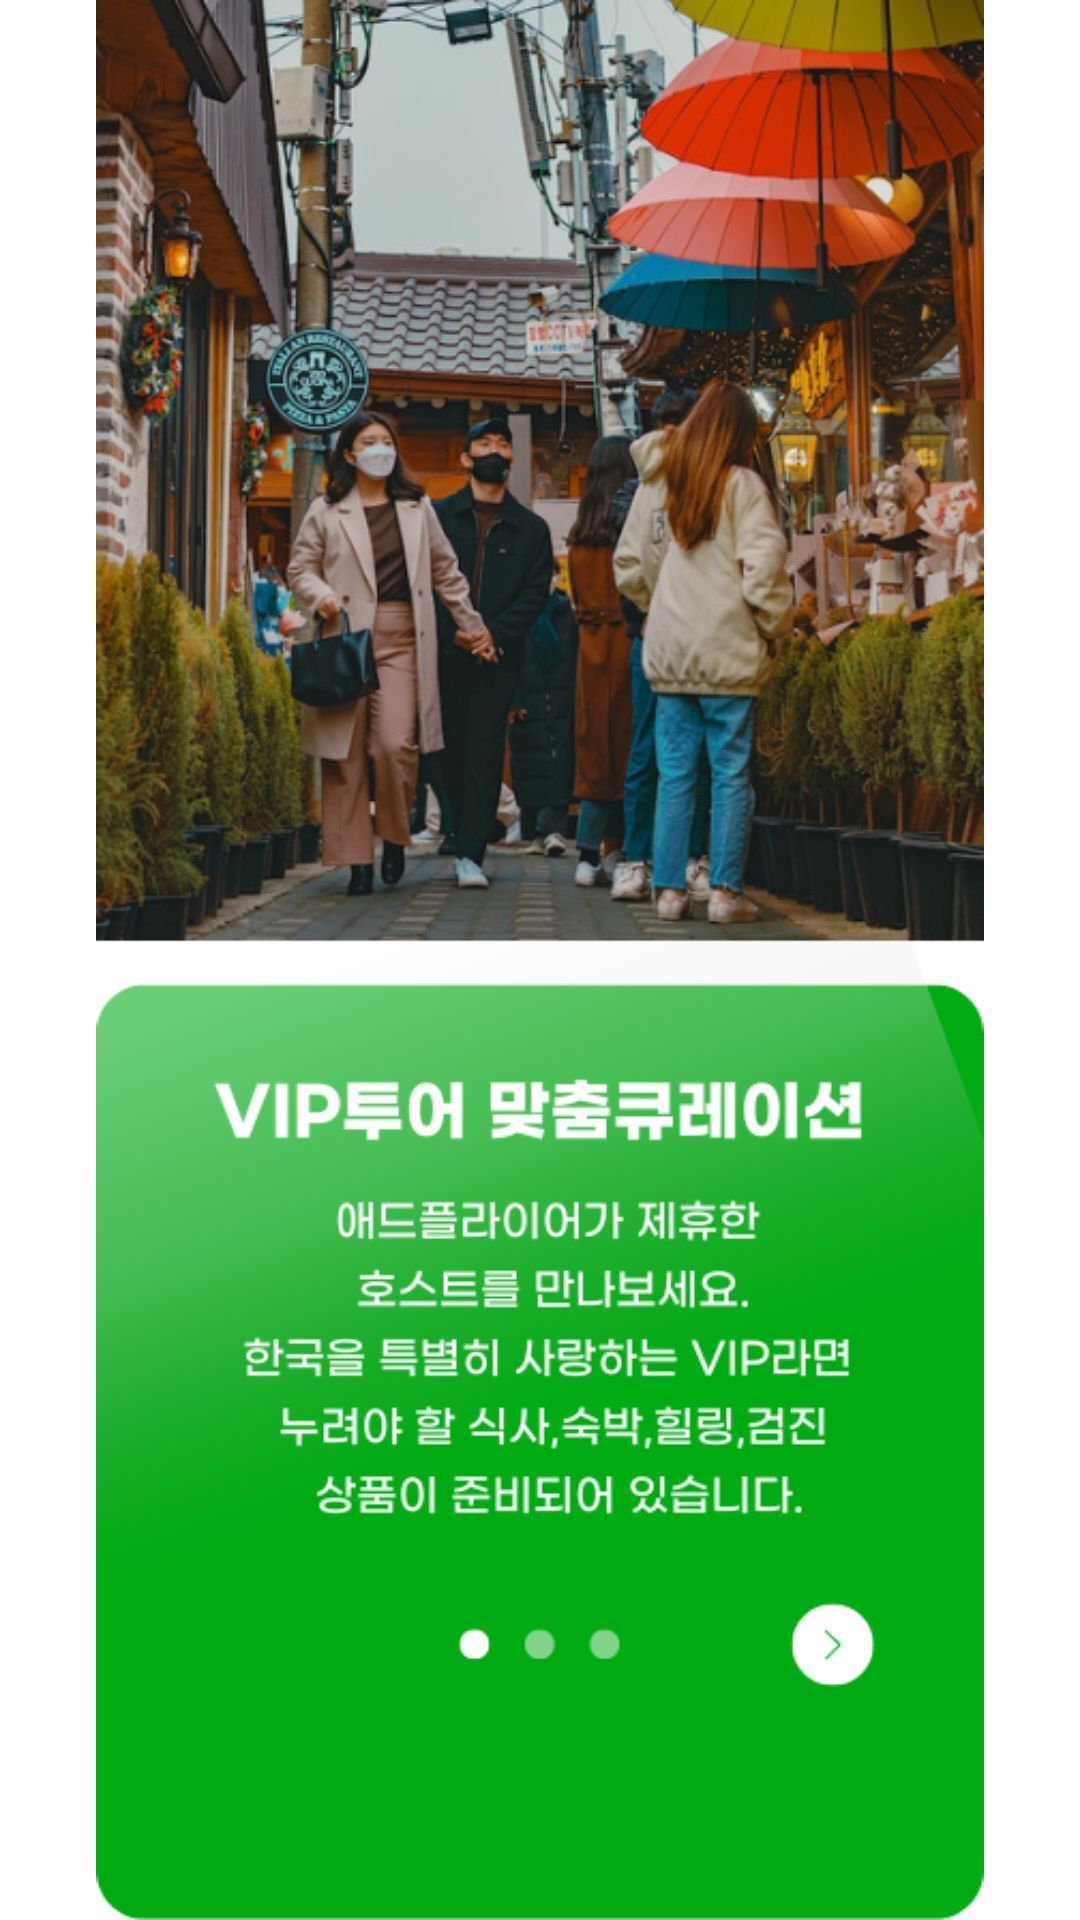

Write the Android layout XML for this screen, with the resource values it uses.
<!-- AndroidManifest.xml: application theme Theme.AdflyerRecom -->
<!-- res/layout/fragment_home.xml -->
<?xml version="1.0" encoding="utf-8"?>
<androidx.constraintlayout.widget.ConstraintLayout xmlns:android="http://schemas.android.com/apk/res/android"
    xmlns:app="http://schemas.android.com/apk/res-auto"
    xmlns:tools="http://schemas.android.com/tools"
    android:layout_width="match_parent"
    android:layout_height="match_parent"
    tools:context=".ui.home.HomeFragment">

    <ImageView
        android:id="@+id/imageView"
        android:layout_width="wrap_content"
        android:layout_height="wrap_content"
        android:src="@drawable/img_home"
        tools:layout_editor_absoluteX="0dp"
        tools:layout_editor_absoluteY="0dp" />
</androidx.constraintlayout.widget.ConstraintLayout>
<!-- resources referenced by this layout -->
<resources>
  <!-- drawable img_home: png bitmap (drawable, 438101 bytes) -->
  <style name="Theme.AdflyerRecom" parent="Theme.MaterialComponents.DayNight.DarkActionBar">
          
          <item name="colorPrimary">@color/purple_500</item>
          <item name="colorPrimaryVariant">@color/purple_700</item>
          <item name="colorOnPrimary">@color/white</item>
          
          <item name="colorSecondary">@color/teal_200</item>
          <item name="colorSecondaryVariant">@color/teal_700</item>
          <item name="colorOnSecondary">@color/black</item>
          
          <item name="android:statusBarColor">?attr/colorPrimaryVariant</item>
          
          <item name="windowActionBar">false</item>
          <item name="windowNoTitle">true</item>
      </style>
  <!-- not gathered from this repository: default colours our renderer supplied (Android Studio template values) -->
  <color name="purple_500">#FF6200EE</color>
  <color name="purple_700">#FF3700B3</color>
  <color name="teal_200">#FF03DAC5</color>
  <color name="teal_700">#FF018786</color>
  <color name="black">#FF000000</color>
  <color name="white">#FFFFFFFF</color>
</resources>
